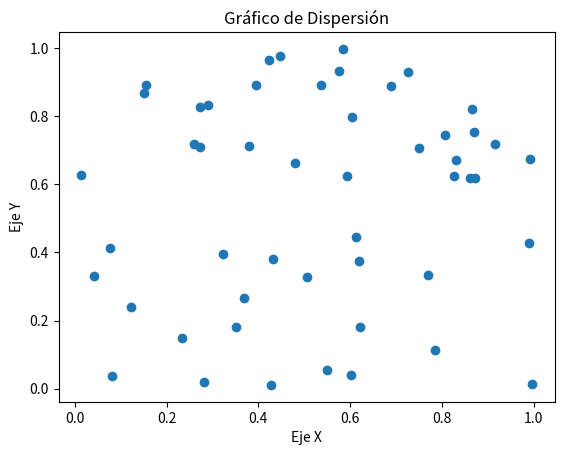

Write Python code to recreate this figure.
import matplotlib.pyplot as plt
import numpy as np

# Datos
x = np.random.rand(50)
y = np.random.rand(50)

# Crear el gráfico de dispersión
plt.scatter(x, y)
plt.xlabel('Eje X')
plt.ylabel('Eje Y')
plt.title('Gráfico de Dispersión')
plt.show()